2-way image classification set "dataset" from GitHub (markisamiller/computer-vision-jupyter-notebooks-fall-2025-RDP); label vocabulary: grass augmented, tobacco.

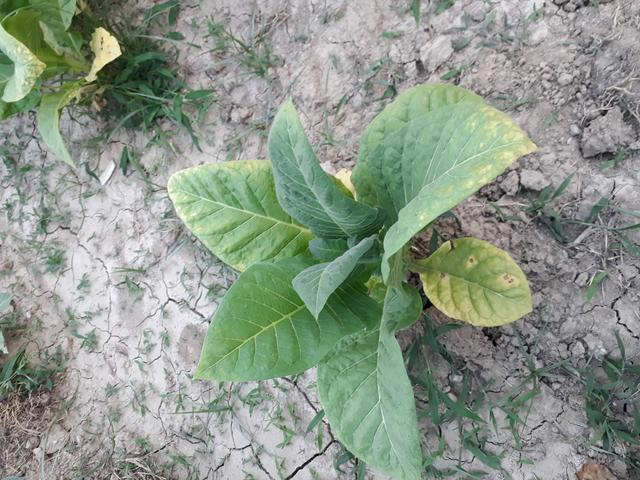
Label: tobacco

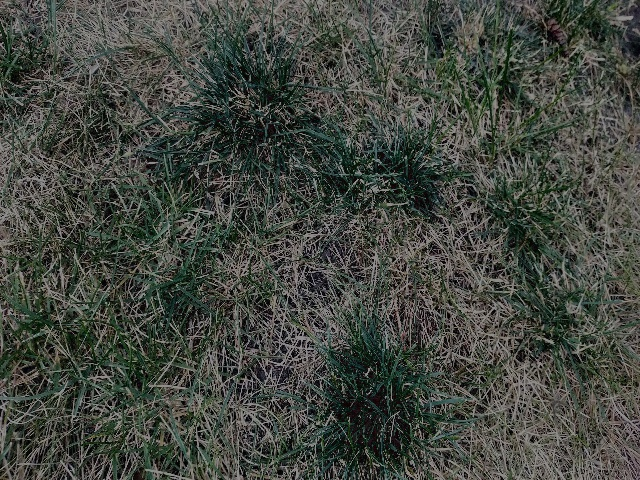
Label: grass augmented

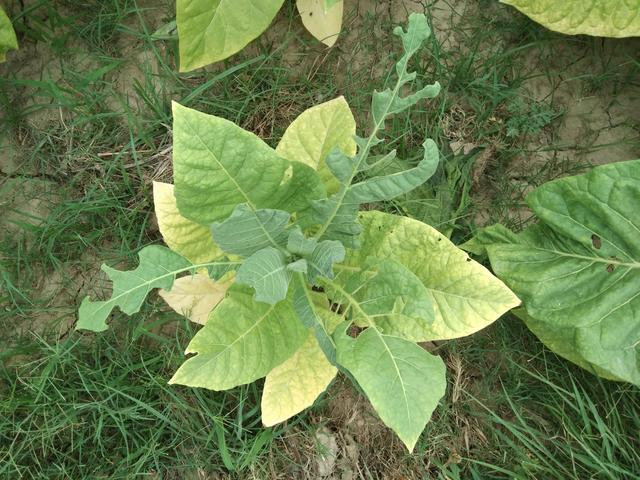
Label: tobacco

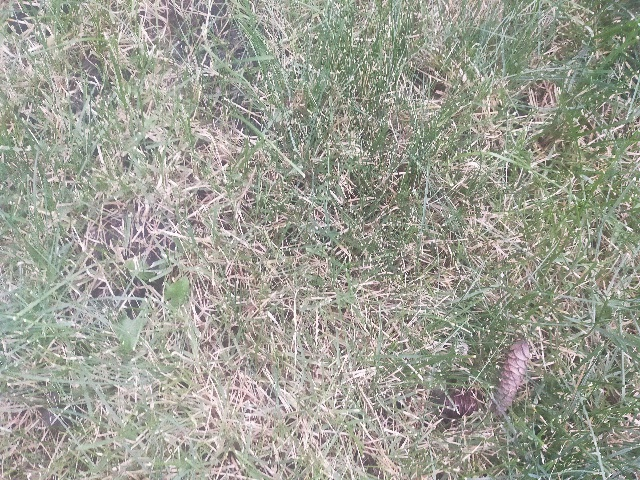
Label: grass augmented

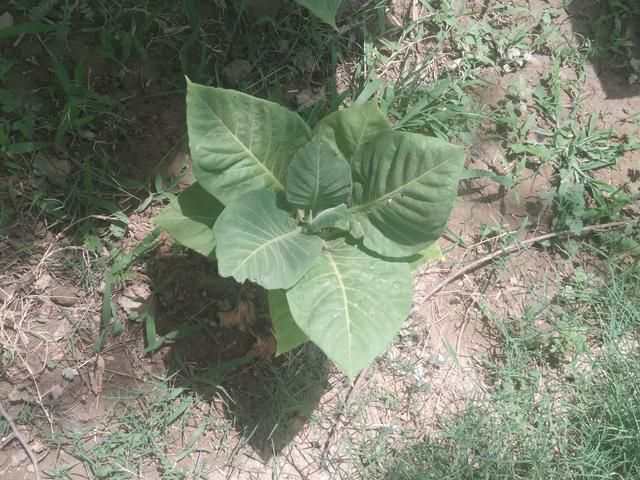
Label: tobacco

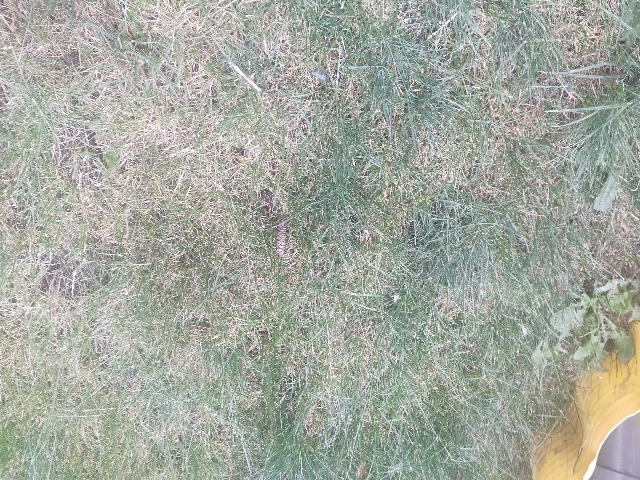
Label: grass augmented
